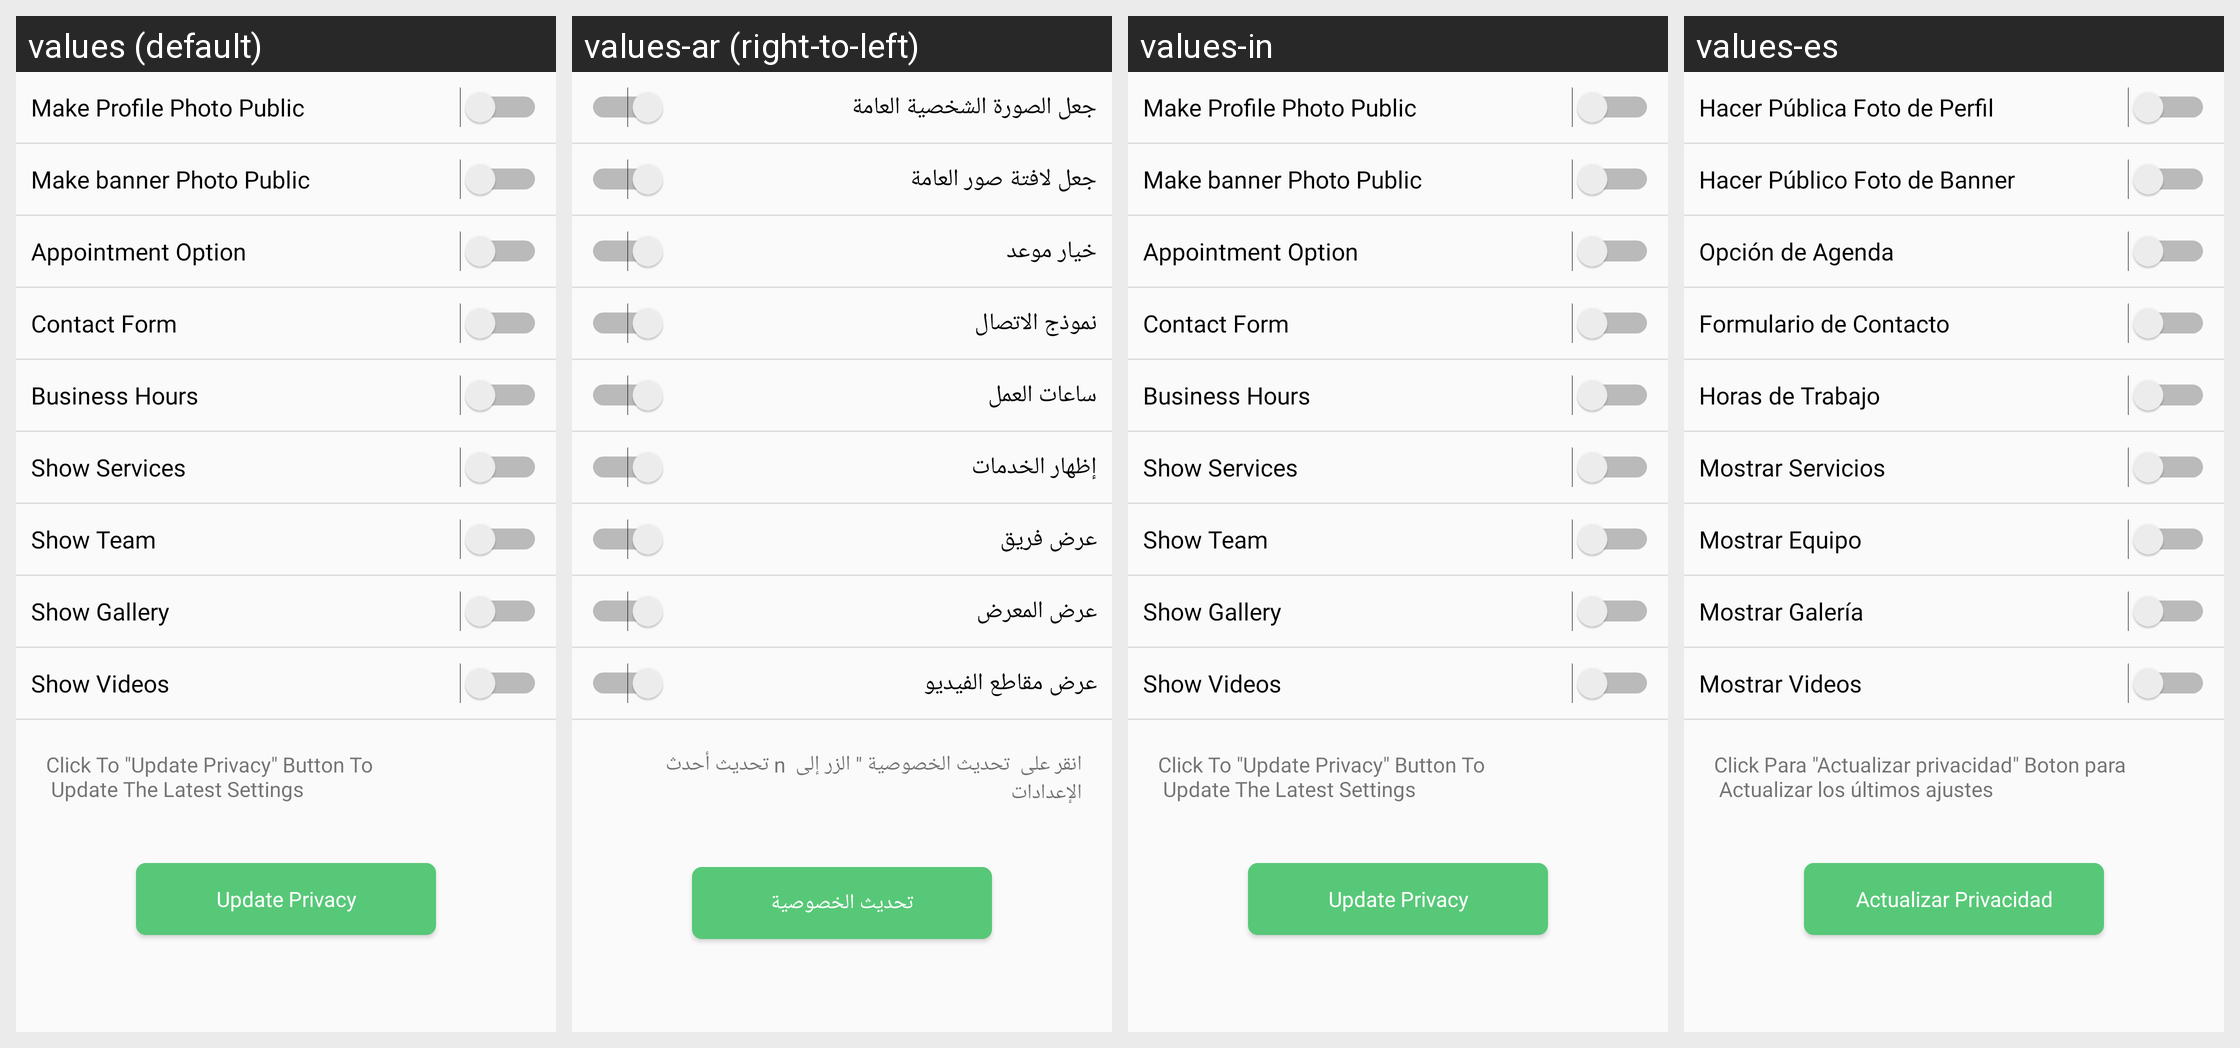

Here is an Android app screen in its default locale and in the app's own translations. Write out the translated-string differences for the strings that appear on this screen.
Android screen res/layout/fragment_manage_privacy.xml rendered under 4 locales, left to right: values (default), values-ar (right-to-left), values-in, values-es. Device: Nexus 5 (rendered at 1080×1920; each locale shown at half size, 540×960, under a caption strip naming it); theme AppTheme.
Strings drawn on this screen, with the default value and each locale's value (text and hints the layout hard-codes, and strings that could not be matched under every locale, appear in the picture but are not listed):

tlt_make_profile_photo_public
  values: Make Profile Photo Public
  values-ar: جعل الصورة الشخصية العامة
  values-in: Make Profile Photo Public
  values-es: Hacer Pública Foto de Perfil

tlt_make_banner_photo_public
  values: Make banner Photo Public
  values-ar: جعل لافتة صور العامة
  values-in: Make banner Photo Public
  values-es: Hacer Público Foto de Banner

tlt_appointment_option
  values: Appointment Option
  values-ar: خيار موعد
  values-in: Appointment Option
  values-es: Opción de Agenda

tlt_contact_form
  values: Contact Form
  values-ar: نموذج الاتصال
  values-in: Contact Form
  values-es: Formulario de Contacto

tlt_business_hours
  values: Business Hours
  values-ar: ساعات العمل
  values-in: Business Hours
  values-es: Horas de Trabajo

tlt_show_services
  values: Show Services
  values-ar: إظهار الخدمات
  values-in: Show Services
  values-es: Mostrar Servicios

tlt_show_team
  values: Show Team
  values-ar: عرض فريق
  values-in: Show Team
  values-es: Mostrar Equipo

tlt_show_gallery
  values: Show Gallery
  values-ar: عرض المعرض
  values-in: Show Gallery
  values-es: Mostrar Galería

tlt_show_videos
  values: Show Videos
  values-ar: عرض مقاطع الفيديو
  values-in: Show Videos
  values-es: Mostrar Videos

click_to_update_privacy
  values: Click To "Update Privacy" Button To 
       Update The Latest Settings
  values-ar: انقر على  تحديث الخصوصية " الزر إلى  n تحديث أحدث الإعدادات
  values-in: Click To "Update Privacy" Button To 
       Update The Latest Settings
  values-es: Click Para "Actualizar privacidad" Boton para 
       Actualizar los últimos ajustes

update_privacy
  values: Update Privacy
  values-ar: تحديث الخصوصية
  values-in: Update Privacy
  values-es: Actualizar Privacidad
